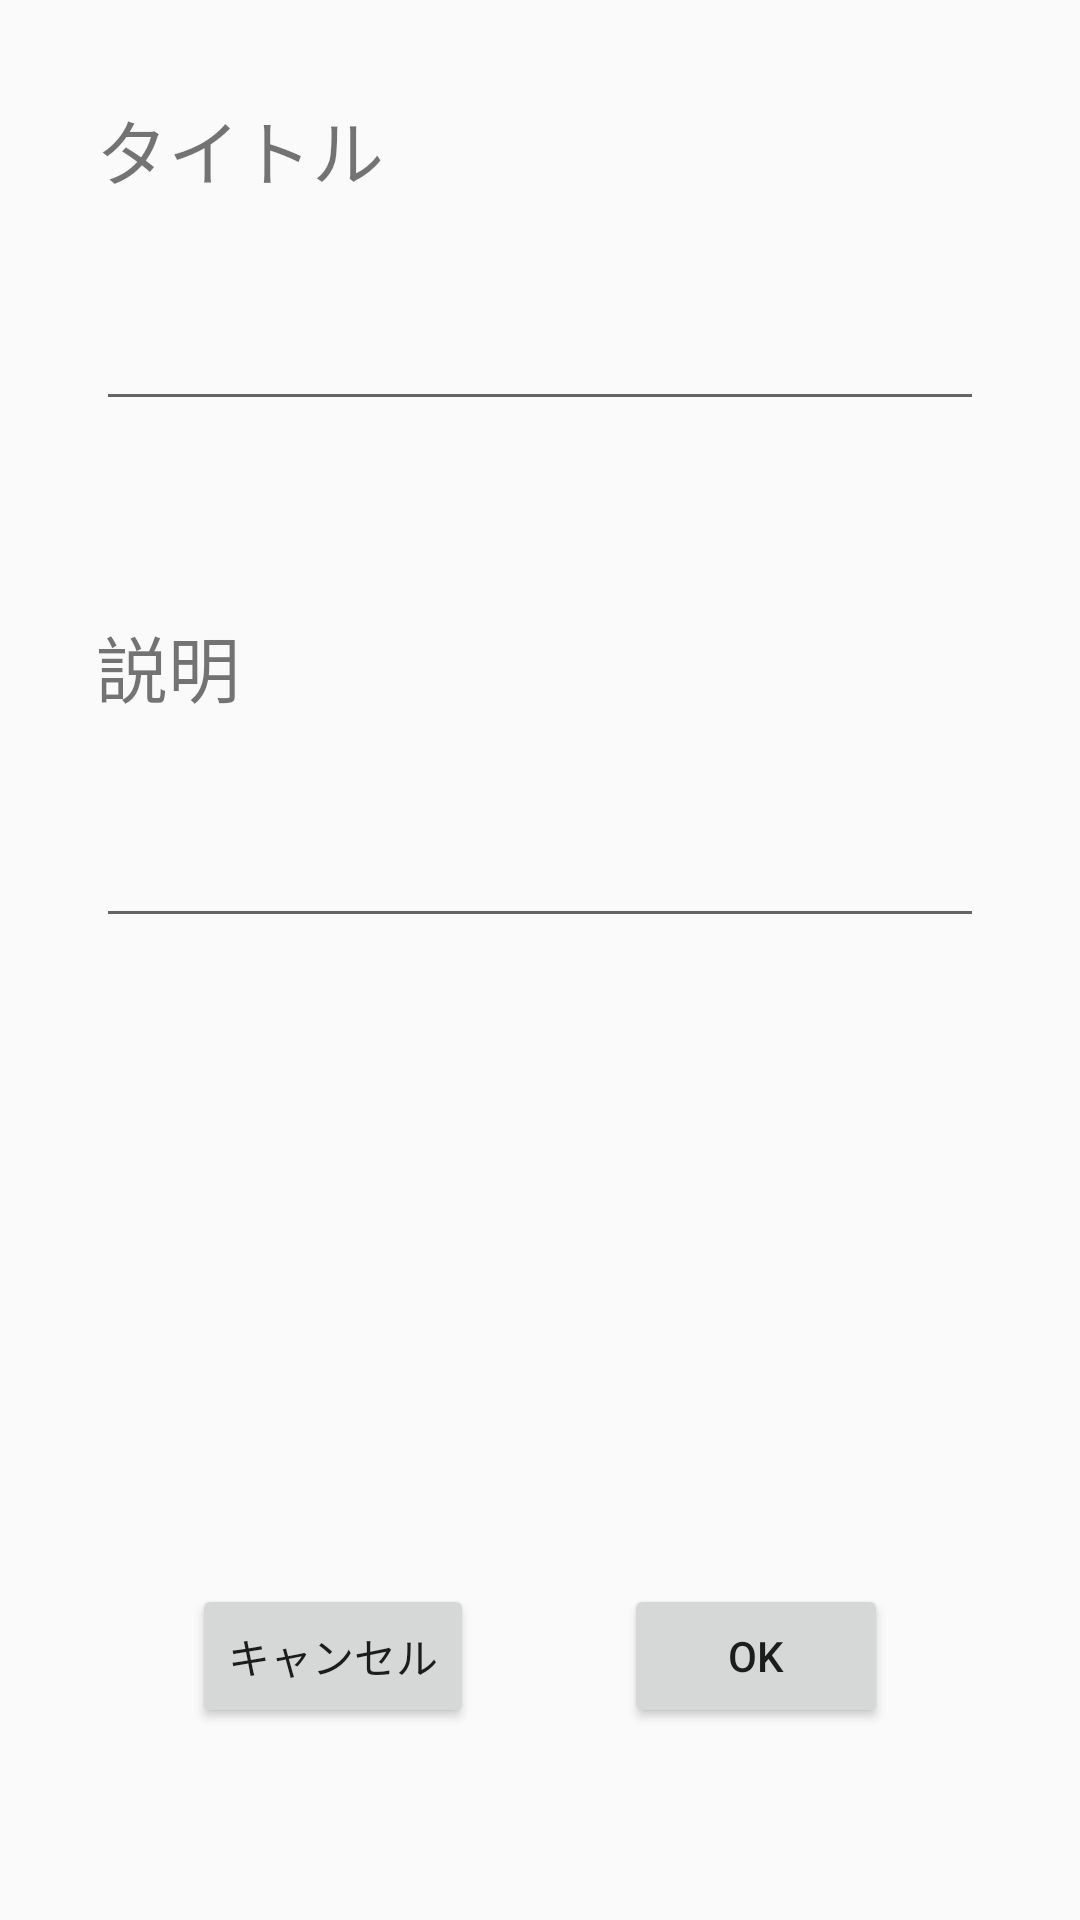

Reconstruct the res/layout file that produces this screen, plus the resources it refers to.
<!-- AndroidManifest.xml: application theme AppTheme -->
<!-- res/layout/activity_entry.xml -->
<?xml version="1.0" encoding="utf-8"?>
<androidx.constraintlayout.widget.ConstraintLayout
    xmlns:android="http://schemas.android.com/apk/res/android"
    xmlns:app="http://schemas.android.com/apk/res-auto"
    xmlns:tools="http://schemas.android.com/tools"
    android:layout_width="match_parent"
    android:layout_height="match_parent"
    tools:context=".EntryActivity">

    <TextView
        android:id="@+id/textView1"
        android:layout_width="wrap_content"
        android:layout_height="wrap_content"
        android:layout_marginStart="32dp"
        android:layout_marginTop="32dp"
        android:text="タイトル"
        android:textSize="24sp"
        app:layout_constraintStart_toStartOf="parent"
        app:layout_constraintTop_toTopOf="parent"/>

    <EditText
        android:id="@+id/editText1"
        android:layout_width="0dp"
        android:layout_height="wrap_content"
        android:layout_marginEnd="32dp"
        android:layout_marginStart="32dp"
        android:layout_marginTop="32dp"
        android:ems="10"
        android:inputType="textPersonName"
        app:layout_constraintEnd_toEndOf="parent"
        app:layout_constraintStart_toStartOf="parent"
        app:layout_constraintTop_toBottomOf="@+id/textView1"/>

    <TextView
        android:id="@+id/textView2"
        android:layout_width="wrap_content"
        android:layout_height="wrap_content"
        android:layout_marginStart="32dp"
        android:layout_marginTop="64dp"
        android:text="説明"
        android:textSize="24sp"
        app:layout_constraintStart_toStartOf="parent"
        app:layout_constraintTop_toBottomOf="@+id/editText1"/>

    <EditText
        android:id="@+id/editText2"
        android:layout_width="0dp"
        android:layout_height="wrap_content"
        android:layout_marginEnd="32dp"
        android:layout_marginStart="32dp"
        android:layout_marginTop="32dp"
        android:ems="10"
        android:inputType="textPersonName"
        app:layout_constraintEnd_toEndOf="parent"
        app:layout_constraintStart_toStartOf="parent"
        app:layout_constraintTop_toBottomOf="@+id/textView2"/>

    <Button
        android:id="@+id/buttonCancel"
        android:layout_width="wrap_content"
        android:layout_height="wrap_content"
        android:layout_marginBottom="64dp"
        android:layout_marginStart="64dp"
        android:text="キャンセル"
        app:layout_constraintBottom_toBottomOf="parent"
        app:layout_constraintStart_toStartOf="parent"/>

    <Button
        android:id="@+id/buttonOK"
        android:layout_width="wrap_content"
        android:layout_height="wrap_content"
        android:layout_marginBottom="64dp"
        android:layout_marginEnd="64dp"
        android:text="OK"
        app:layout_constraintBottom_toBottomOf="parent"
        app:layout_constraintEnd_toEndOf="parent"/>

</androidx.constraintlayout.widget.ConstraintLayout>
<!-- resources referenced by this layout -->
<resources>
  <style name="AppTheme" parent="Theme.AppCompat.Light.DarkActionBar">
          
          <item name="colorPrimary">@color/colorPrimary</item>
          <item name="colorPrimaryDark">@color/colorPrimaryDark</item>
          <item name="colorAccent">@color/colorAccent</item>
      </style>
  <!-- not gathered from this repository: default colours our renderer supplied (Android Studio template values) -->
  <color name="colorPrimary">#FF6200EE</color>
  <color name="colorPrimaryDark">#FF3700B3</color>
  <color name="colorAccent">#FF03DAC5</color>
</resources>
